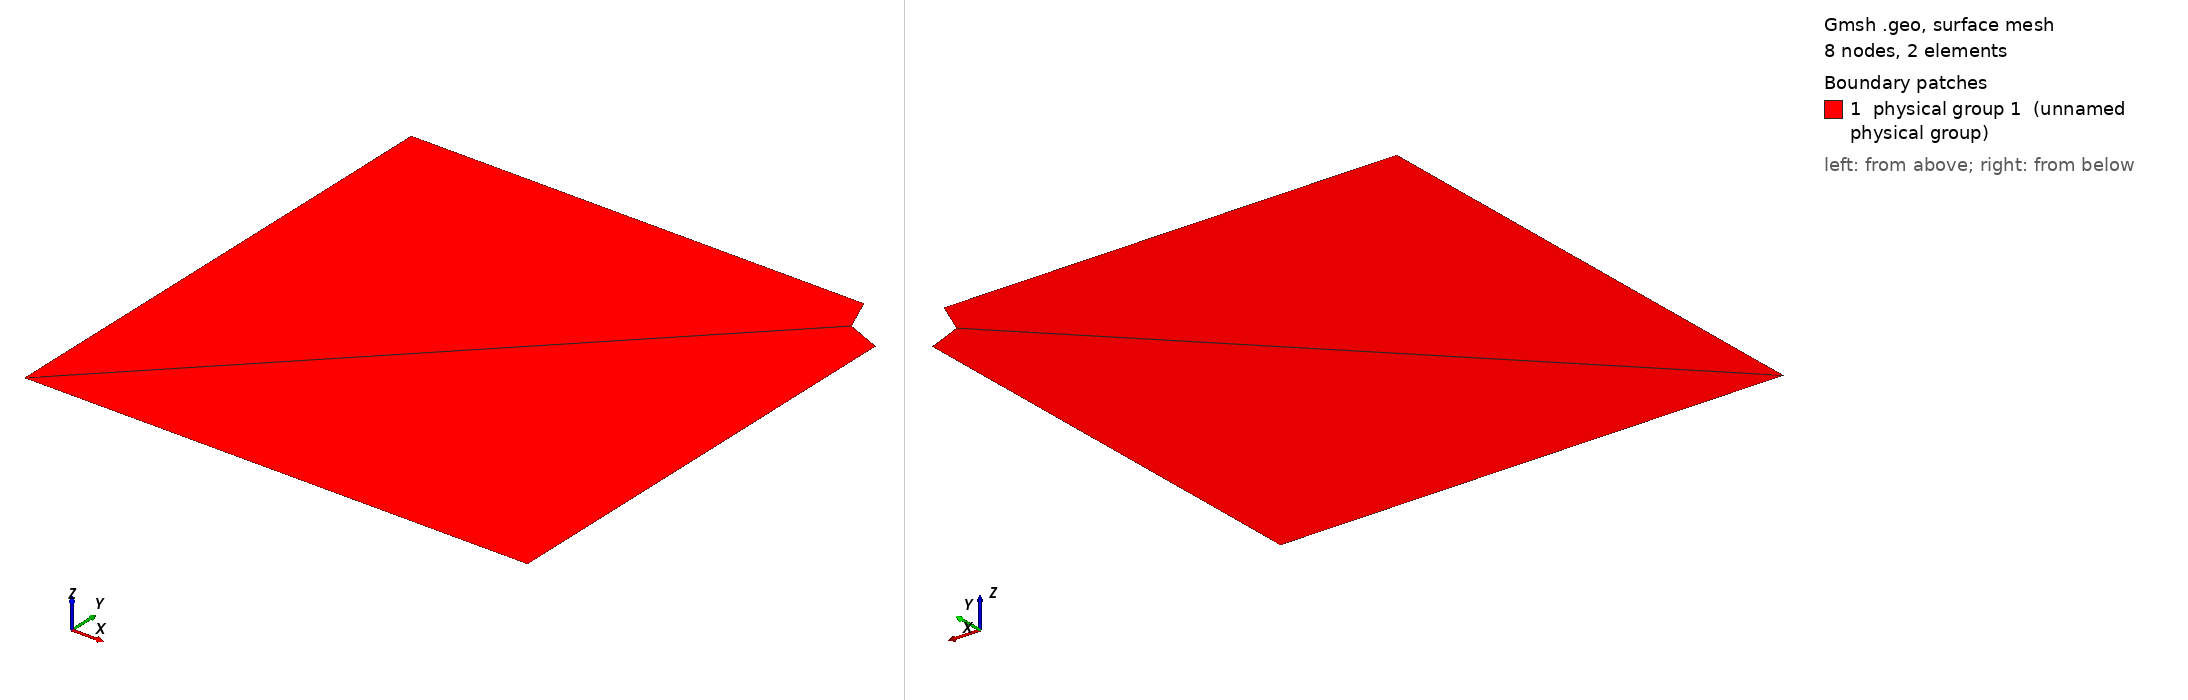

Gmsh geometry script, surface-meshed: 8 nodes, 2 surface elements. Boundary patches (legend numbers): 1 physical group 1 (unnamed physical group). Left view from above one corner, right view from below the opposite corner. Legend entries are the model's physical surfaces. The drawing asked Gmsh for element sizes between 1% and 20% of the model's largest extent; the script's own settings can give other sizes.

=== quarter_phole0.geo (drawn) ===
lc=0.05;
//init
N = 2;
M = 2;
ray=1.;
cx=10.;
cy=10.;
Point(1)={-cx,-cy,0,lc};

//morceaux d’ellipse
Point(5)={0,0,0,lc};
Point(6)={-ray,0,0,lc};
Point(9)={-ray,0,0,lc};
Point(8)={0,-ray,0,lc};

Point(10)={0,-cy,0,lc};
Point(11)={-cx,0,0,lc};

Point(14)={-ray*(Sqrt(2)/2),-ray*(Sqrt(2)/2),0,lc};
Ellipse(17)={8,5,8,14};
Ellipse(18)={14,5,14,9};

Line(29)={1,11};
Line(30)={11,9};
Line(32)={14,1};
Line(33)={8,10};
Line(34)={10,1};
//generationdescontours
Line Loop(3)={29,30,-18,32};
Line Loop(4)={-32,-17,33,34};

//generationdelasurface
Plane Surface(1)={3};
Plane Surface(2)={4};
Physical Surface(1)={1,2};
Physical Curve(1)={34};	//bas
Physical Curve(2)={33};	//haut
Physical Curve(3)={17,18};	//demicercle
Physical Curve(4)={30};	//droite
Physical Curve(5)={29};	//gauche

//maillage quadrangle
Transfinite Curve {17,18,29,34} = M;
Transfinite Curve {30,32,33} =  N;
Transfinite Surface {1,2};
Recombine Surface {1,2};
